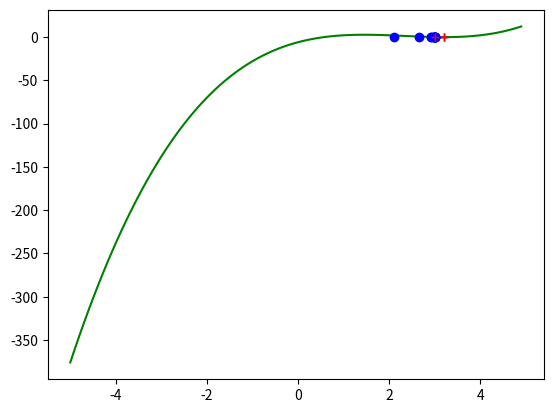

Write the Python code that produced this figure.
import matplotlib.pyplot as plt
import numpy
from matplotlib.animation import FuncAnimation
from sympy import *

x = Symbol('x')
expression = x**3-7*x**2+14*x -6   # x**3+4*x**2-10
#variables
function = []
time = []
start = 1
stop = 3.2
calculated_xl = []
calculated_xu = []
xms_calculated = []
errors = [0]
itterations = 13
global nearest_root
for t in numpy.arange(-5,5,0.1):
    function.append(expression.subs(x,t))
    time.append(t)

for loops in range(0, itterations):
    xm = (start + stop) / 2
    fxl = expression.subs(x,start)
    fxu = expression.subs(x,stop)
    fxm = expression.subs(x,xm)
    if (fxm * fxl) < 0:
        stop = xm
    elif (fxm * fxl) > 0:
        start = xm

    calculated_xu.append(stop)
    calculated_xl.append(start)
    nearest_root = xm
    xms_calculated.append(nearest_root)
    if loops > 0:
        err = abs(((xm - xms_calculated[loops-1])/xm))*100
        errors.append(err)



plt.plot(time,function,color = "green")
for i in range(itterations):
    print(f'root {i+1} == {xms_calculated[i]} xl = {calculated_xl[i]} xu = {calculated_xu[i]} error= {round(errors[i],2)}%')
    plt.plot(calculated_xl[i],0,'bo')
    plt.plot(calculated_xu[i],0,'r+')
    plt.pause(0.1)

plt.show()
fig, axes = plt.subplots(nrows=1, ncols=1,figsize=(15, 5))
axes.set_ylim(0, 15)
axes.set_xlim(-1,1)
plt.style.use("ggplot")
